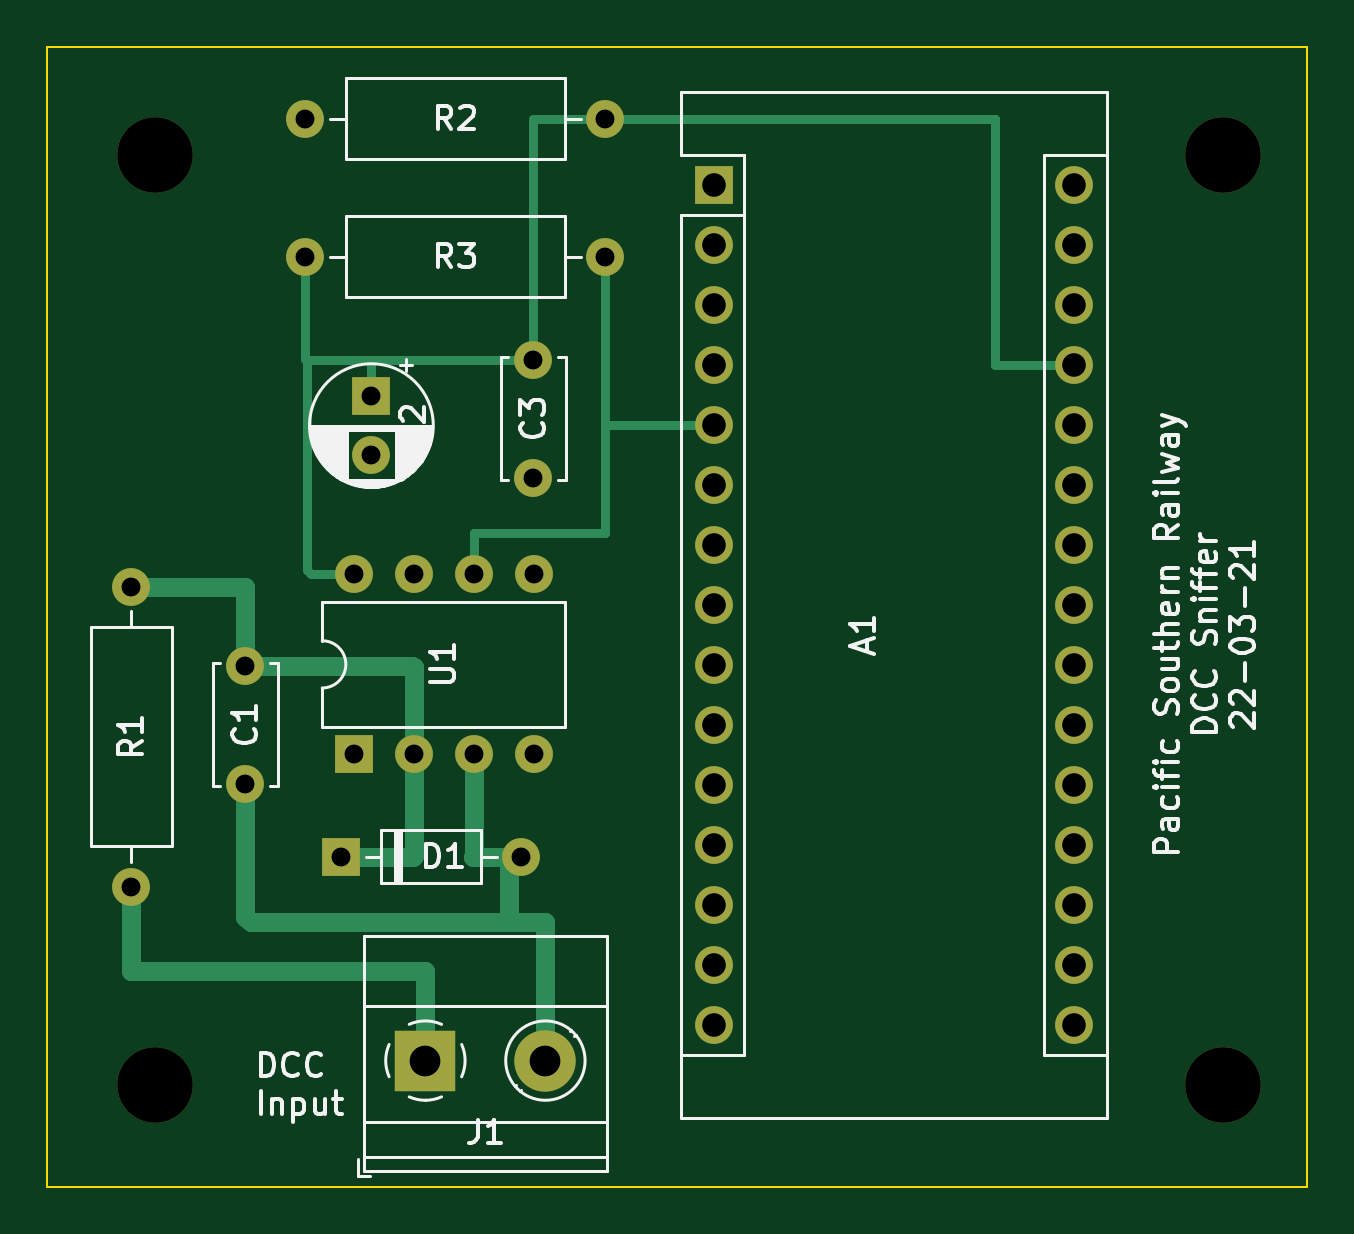
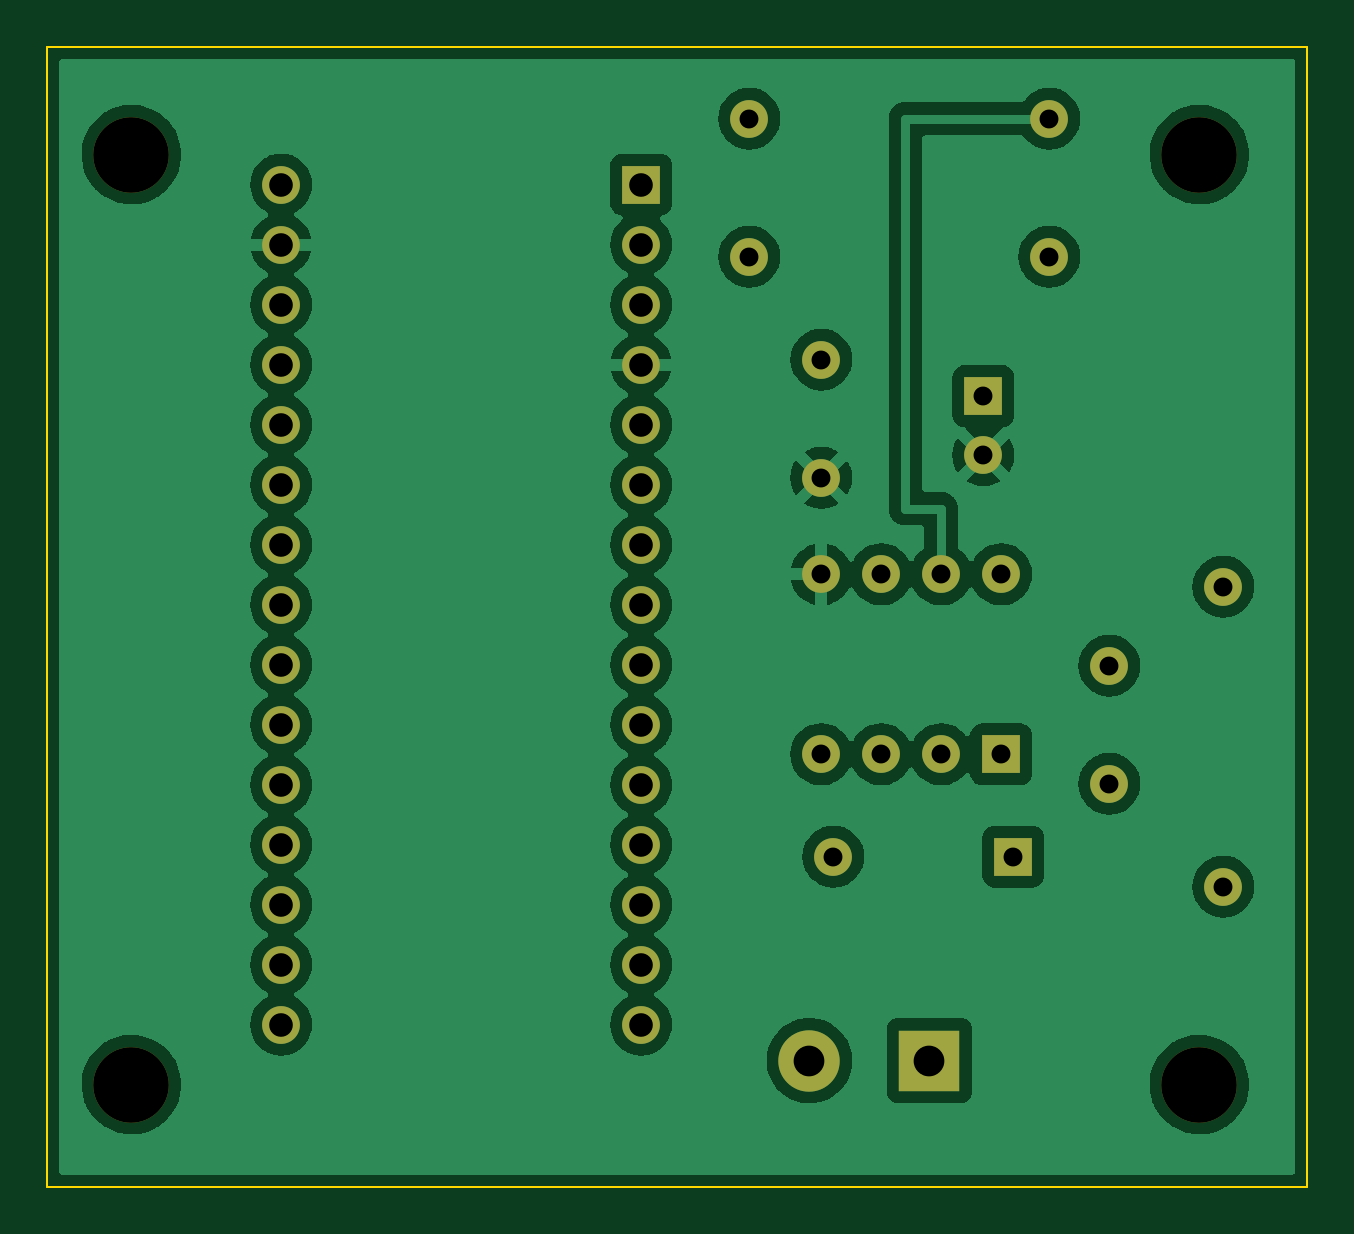
Circuit board: 11 layer files. Board 53.3 x 48.3 mm.
- bottom_copper: dccsniffer-B_Cu.gbr (132139 bytes)
- bottom_mask: dccsniffer-B_Mask.gbr (2391 bytes)
- paste: dccsniffer-B_Paste.gbr (457 bytes)
- bottom_silk: dccsniffer-B_Silkscreen.gbr (458 bytes)
- outline: dccsniffer-Edge_Cuts.gbr (683 bytes)
- top_copper: dccsniffer-F_Cu.gbr (6979 bytes)
- top_mask: dccsniffer-F_Mask.gbr (2391 bytes)
- paste: dccsniffer-F_Paste.gbr (457 bytes)
- top_silk: dccsniffer-F_Silkscreen.gbr (29043 bytes)
- drill: dccsniffer-NPTH.drl (385 bytes)
- drill: dccsniffer-PTH.drl (1200 bytes)

=== bottom_copper: dccsniffer-B_Cu.gbr (132139 bytes, source omitted) ===
=== bottom_mask: dccsniffer-B_Mask.gbr ===
%TF.GenerationSoftware,KiCad,Pcbnew,(6.0.2)*%
%TF.CreationDate,2022-03-21T18:21:57-04:00*%
%TF.ProjectId,dccsniffer,64636373-6e69-4666-9665-722e6b696361,rev?*%
%TF.SameCoordinates,Original*%
%TF.FileFunction,Soldermask,Bot*%
%TF.FilePolarity,Negative*%
%FSLAX46Y46*%
G04 Gerber Fmt 4.6, Leading zero omitted, Abs format (unit mm)*
G04 Created by KiCad (PCBNEW (6.0.2)) date 2022-03-21 18:21:57*
%MOMM*%
%LPD*%
G01*
G04 APERTURE LIST*
%ADD10R,1.600000X1.600000*%
%ADD11O,1.600000X1.600000*%
%ADD12C,1.600000*%
%ADD13C,3.200000*%
%ADD14R,2.600000X2.600000*%
%ADD15C,2.600000*%
G04 APERTURE END LIST*
D10*
%TO.C,D1*%
X108966000Y-46990000D03*
D11*
X116586000Y-46990000D03*
%TD*%
D12*
%TO.C,R2*%
X120142000Y-15748000D03*
D11*
X107442000Y-15748000D03*
%TD*%
D12*
%TO.C,C1*%
X104902000Y-38902000D03*
X104902000Y-43902000D03*
%TD*%
D13*
%TO.C,H2*%
X146304000Y-17272000D03*
%TD*%
%TO.C,H3*%
X101092000Y-17272000D03*
%TD*%
D10*
%TO.C,U1*%
X109484000Y-42662000D03*
D11*
X112024000Y-42662000D03*
X114564000Y-42662000D03*
X117104000Y-42662000D03*
X117104000Y-35042000D03*
X114564000Y-35042000D03*
X112024000Y-35042000D03*
X109484000Y-35042000D03*
%TD*%
D12*
%TO.C,R3*%
X107442000Y-21590000D03*
D11*
X120142000Y-21590000D03*
%TD*%
D12*
%TO.C,C3*%
X117094000Y-25948000D03*
X117094000Y-30948000D03*
%TD*%
D10*
%TO.C,C2*%
X110236000Y-27496888D03*
D12*
X110236000Y-29996888D03*
%TD*%
D10*
%TO.C,A1*%
X124724000Y-18542000D03*
D11*
X124724000Y-21082000D03*
X124724000Y-23622000D03*
X124724000Y-26162000D03*
X124724000Y-28702000D03*
X124724000Y-31242000D03*
X124724000Y-33782000D03*
X124724000Y-36322000D03*
X124724000Y-38862000D03*
X124724000Y-41402000D03*
X124724000Y-43942000D03*
X124724000Y-46482000D03*
X124724000Y-49022000D03*
X124724000Y-51562000D03*
X124724000Y-54102000D03*
X139964000Y-54102000D03*
X139964000Y-51562000D03*
X139964000Y-49022000D03*
X139964000Y-46482000D03*
X139964000Y-43942000D03*
X139964000Y-41402000D03*
X139964000Y-38862000D03*
X139964000Y-36322000D03*
X139964000Y-33782000D03*
X139964000Y-31242000D03*
X139964000Y-28702000D03*
X139964000Y-26162000D03*
X139964000Y-23622000D03*
X139964000Y-21082000D03*
X139964000Y-18542000D03*
%TD*%
D14*
%TO.C,J1*%
X112522000Y-55626000D03*
D15*
X117602000Y-55626000D03*
%TD*%
D12*
%TO.C,R1*%
X100076000Y-48260000D03*
D11*
X100076000Y-35560000D03*
%TD*%
D13*
%TO.C,H4*%
X101092000Y-56642000D03*
%TD*%
%TO.C,H1*%
X146304000Y-56642000D03*
%TD*%
M02*

=== paste: dccsniffer-B_Paste.gbr ===
%TF.GenerationSoftware,KiCad,Pcbnew,(6.0.2)*%
%TF.CreationDate,2022-03-21T18:21:57-04:00*%
%TF.ProjectId,dccsniffer,64636373-6e69-4666-9665-722e6b696361,rev?*%
%TF.SameCoordinates,Original*%
%TF.FileFunction,Paste,Bot*%
%TF.FilePolarity,Positive*%
%FSLAX46Y46*%
G04 Gerber Fmt 4.6, Leading zero omitted, Abs format (unit mm)*
G04 Created by KiCad (PCBNEW (6.0.2)) date 2022-03-21 18:21:57*
%MOMM*%
%LPD*%
G01*
G04 APERTURE LIST*
G04 APERTURE END LIST*
M02*

=== bottom_silk: dccsniffer-B_Silkscreen.gbr ===
%TF.GenerationSoftware,KiCad,Pcbnew,(6.0.2)*%
%TF.CreationDate,2022-03-21T18:21:57-04:00*%
%TF.ProjectId,dccsniffer,64636373-6e69-4666-9665-722e6b696361,rev?*%
%TF.SameCoordinates,Original*%
%TF.FileFunction,Legend,Bot*%
%TF.FilePolarity,Positive*%
%FSLAX46Y46*%
G04 Gerber Fmt 4.6, Leading zero omitted, Abs format (unit mm)*
G04 Created by KiCad (PCBNEW (6.0.2)) date 2022-03-21 18:21:57*
%MOMM*%
%LPD*%
G01*
G04 APERTURE LIST*
G04 APERTURE END LIST*
M02*

=== outline: dccsniffer-Edge_Cuts.gbr ===
%TF.GenerationSoftware,KiCad,Pcbnew,(6.0.2)*%
%TF.CreationDate,2022-03-21T18:21:57-04:00*%
%TF.ProjectId,dccsniffer,64636373-6e69-4666-9665-722e6b696361,rev?*%
%TF.SameCoordinates,Original*%
%TF.FileFunction,Profile,NP*%
%FSLAX46Y46*%
G04 Gerber Fmt 4.6, Leading zero omitted, Abs format (unit mm)*
G04 Created by KiCad (PCBNEW (6.0.2)) date 2022-03-21 18:21:57*
%MOMM*%
%LPD*%
G01*
G04 APERTURE LIST*
%TA.AperFunction,Profile*%
%ADD10C,0.100000*%
%TD*%
G04 APERTURE END LIST*
D10*
X149860000Y-12700000D02*
X149860000Y-60960000D01*
X149860000Y-60960000D02*
X96520000Y-60960000D01*
X96520000Y-60960000D02*
X96520000Y-12700000D01*
X96520000Y-12700000D02*
X149860000Y-12700000D01*
M02*

=== top_copper: dccsniffer-F_Cu.gbr (6979 bytes, source omitted) ===
=== top_mask: dccsniffer-F_Mask.gbr ===
%TF.GenerationSoftware,KiCad,Pcbnew,(6.0.2)*%
%TF.CreationDate,2022-03-21T18:21:57-04:00*%
%TF.ProjectId,dccsniffer,64636373-6e69-4666-9665-722e6b696361,rev?*%
%TF.SameCoordinates,Original*%
%TF.FileFunction,Soldermask,Top*%
%TF.FilePolarity,Negative*%
%FSLAX46Y46*%
G04 Gerber Fmt 4.6, Leading zero omitted, Abs format (unit mm)*
G04 Created by KiCad (PCBNEW (6.0.2)) date 2022-03-21 18:21:57*
%MOMM*%
%LPD*%
G01*
G04 APERTURE LIST*
%ADD10R,1.600000X1.600000*%
%ADD11O,1.600000X1.600000*%
%ADD12C,1.600000*%
%ADD13C,3.200000*%
%ADD14R,2.600000X2.600000*%
%ADD15C,2.600000*%
G04 APERTURE END LIST*
D10*
%TO.C,D1*%
X108966000Y-46990000D03*
D11*
X116586000Y-46990000D03*
%TD*%
D12*
%TO.C,R2*%
X120142000Y-15748000D03*
D11*
X107442000Y-15748000D03*
%TD*%
D12*
%TO.C,C1*%
X104902000Y-38902000D03*
X104902000Y-43902000D03*
%TD*%
D13*
%TO.C,H2*%
X146304000Y-17272000D03*
%TD*%
%TO.C,H3*%
X101092000Y-17272000D03*
%TD*%
D10*
%TO.C,U1*%
X109484000Y-42662000D03*
D11*
X112024000Y-42662000D03*
X114564000Y-42662000D03*
X117104000Y-42662000D03*
X117104000Y-35042000D03*
X114564000Y-35042000D03*
X112024000Y-35042000D03*
X109484000Y-35042000D03*
%TD*%
D12*
%TO.C,R3*%
X107442000Y-21590000D03*
D11*
X120142000Y-21590000D03*
%TD*%
D12*
%TO.C,C3*%
X117094000Y-25948000D03*
X117094000Y-30948000D03*
%TD*%
D10*
%TO.C,C2*%
X110236000Y-27496888D03*
D12*
X110236000Y-29996888D03*
%TD*%
D10*
%TO.C,A1*%
X124724000Y-18542000D03*
D11*
X124724000Y-21082000D03*
X124724000Y-23622000D03*
X124724000Y-26162000D03*
X124724000Y-28702000D03*
X124724000Y-31242000D03*
X124724000Y-33782000D03*
X124724000Y-36322000D03*
X124724000Y-38862000D03*
X124724000Y-41402000D03*
X124724000Y-43942000D03*
X124724000Y-46482000D03*
X124724000Y-49022000D03*
X124724000Y-51562000D03*
X124724000Y-54102000D03*
X139964000Y-54102000D03*
X139964000Y-51562000D03*
X139964000Y-49022000D03*
X139964000Y-46482000D03*
X139964000Y-43942000D03*
X139964000Y-41402000D03*
X139964000Y-38862000D03*
X139964000Y-36322000D03*
X139964000Y-33782000D03*
X139964000Y-31242000D03*
X139964000Y-28702000D03*
X139964000Y-26162000D03*
X139964000Y-23622000D03*
X139964000Y-21082000D03*
X139964000Y-18542000D03*
%TD*%
D14*
%TO.C,J1*%
X112522000Y-55626000D03*
D15*
X117602000Y-55626000D03*
%TD*%
D12*
%TO.C,R1*%
X100076000Y-48260000D03*
D11*
X100076000Y-35560000D03*
%TD*%
D13*
%TO.C,H4*%
X101092000Y-56642000D03*
%TD*%
%TO.C,H1*%
X146304000Y-56642000D03*
%TD*%
M02*

=== paste: dccsniffer-F_Paste.gbr ===
%TF.GenerationSoftware,KiCad,Pcbnew,(6.0.2)*%
%TF.CreationDate,2022-03-21T18:21:57-04:00*%
%TF.ProjectId,dccsniffer,64636373-6e69-4666-9665-722e6b696361,rev?*%
%TF.SameCoordinates,Original*%
%TF.FileFunction,Paste,Top*%
%TF.FilePolarity,Positive*%
%FSLAX46Y46*%
G04 Gerber Fmt 4.6, Leading zero omitted, Abs format (unit mm)*
G04 Created by KiCad (PCBNEW (6.0.2)) date 2022-03-21 18:21:57*
%MOMM*%
%LPD*%
G01*
G04 APERTURE LIST*
G04 APERTURE END LIST*
M02*

=== top_silk: dccsniffer-F_Silkscreen.gbr (29043 bytes, source omitted) ===
=== drill: dccsniffer-NPTH.drl ===
M48
; DRILL file {KiCad (6.0.2)} date Mon Mar 21 18:19:06 2022
; FORMAT={-:-/ absolute / inch / decimal}
; #@! TF.CreationDate,2022-03-21T18:19:06-04:00
; #@! TF.GenerationSoftware,Kicad,Pcbnew,(6.0.2)
; #@! TF.FileFunction,NonPlated,1,2,NPTH
FMAT,2
INCH
; #@! TA.AperFunction,NonPlated,NPTH,ComponentDrill
T1C0.1260
%
G90
G05
T1
X3.98Y-0.68
X3.98Y-2.23
X5.76Y-0.68
X5.76Y-2.23
T0
M30

=== drill: dccsniffer-PTH.drl ===
M48
; DRILL file {KiCad (6.0.2)} date Mon Mar 21 18:19:06 2022
; FORMAT={-:-/ absolute / inch / decimal}
; #@! TF.CreationDate,2022-03-21T18:19:06-04:00
; #@! TF.GenerationSoftware,Kicad,Pcbnew,(6.0.2)
; #@! TF.FileFunction,Plated,1,2,PTH
FMAT,2
INCH
; #@! TA.AperFunction,Plated,PTH,ComponentDrill
T1C0.0315
; #@! TA.AperFunction,Plated,PTH,ComponentDrill
T2C0.0394
; #@! TA.AperFunction,Plated,PTH,ComponentDrill
T3C0.0512
%
G90
G05
T1
X3.94Y-1.4
X3.94Y-1.9
X4.13Y-1.5316
X4.13Y-1.7284
X4.23Y-0.62
X4.23Y-0.85
X4.29Y-1.85
X4.3104Y-1.3796
X4.3104Y-1.6796
X4.34Y-1.0826
X4.34Y-1.181
X4.4104Y-1.3796
X4.4104Y-1.6796
X4.5104Y-1.3796
X4.5104Y-1.6796
X4.59Y-1.85
X4.61Y-1.0216
X4.61Y-1.2184
X4.6104Y-1.3796
X4.6104Y-1.6796
X4.73Y-0.62
X4.73Y-0.85
T2
X4.9104Y-0.73
X4.9104Y-0.83
X4.9104Y-0.93
X4.9104Y-1.03
X4.9104Y-1.13
X4.9104Y-1.23
X4.9104Y-1.33
X4.9104Y-1.43
X4.9104Y-1.53
X4.9104Y-1.63
X4.9104Y-1.73
X4.9104Y-1.83
X4.9104Y-1.93
X4.9104Y-2.03
X4.9104Y-2.13
X5.5104Y-0.73
X5.5104Y-0.83
X5.5104Y-0.93
X5.5104Y-1.03
X5.5104Y-1.13
X5.5104Y-1.23
X5.5104Y-1.33
X5.5104Y-1.43
X5.5104Y-1.53
X5.5104Y-1.63
X5.5104Y-1.73
X5.5104Y-1.83
X5.5104Y-1.93
X5.5104Y-2.03
X5.5104Y-2.13
T3
X4.43Y-2.19
X4.63Y-2.19
T0
M30

